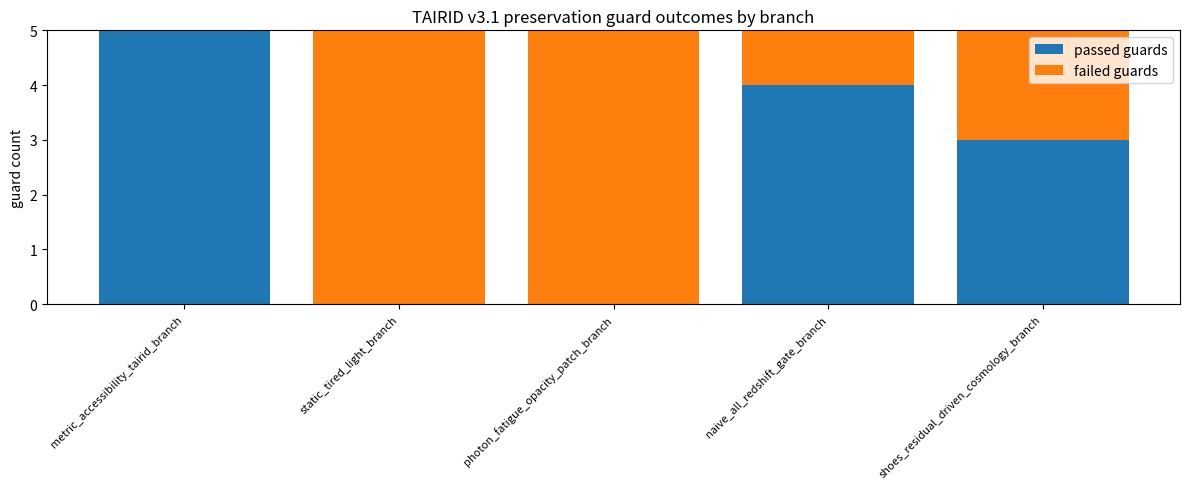
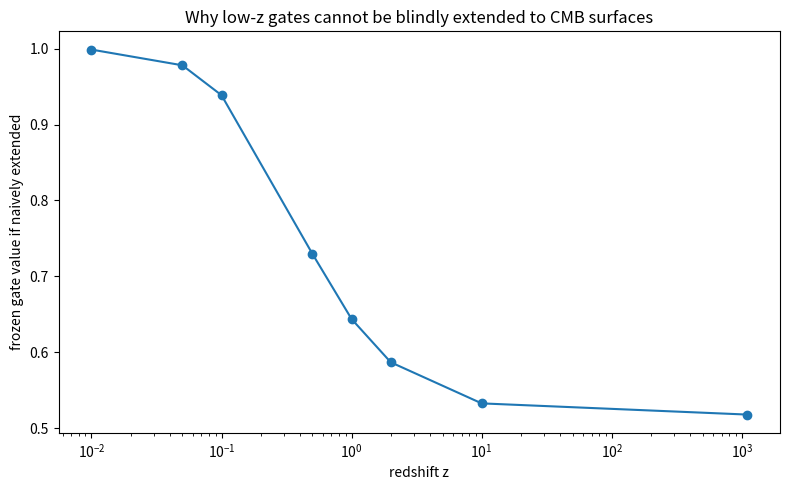

Recreate these plots in Python, in order.
#!/usr/bin/env python3
"""
TAIRID Cosmology Preservation Guard Battery v3.1 Fresh

Why this test exists:
v3.0 reset the cosmology lane away from narrow anomaly hunting and built a
failure-mode atlas. The next required step was a preservation guard battery:
before TAIRID tries to explain Hubble tension, dark-energy pressure, growth
tension, or early-structure pressure, it must preserve the hard cosmology
surfaces that already constrain many alternatives.

v3.1 tests translation classes, not proof claims.

Core question:
    Which TAIRID cosmology translation branches are even admissible before
    pressure-seam testing?

This test DOES:
    - test whether candidate translation classes preserve supernova time dilation,
    - test whether they preserve distance duality,
    - test whether they preserve Tolman surface-brightness scaling,
    - test whether they keep BAO/CMB standard-ruler surfaces protected,
    - reject tired-light/static/photon-fatigue branches,
    - reject naive high-z gate extensions that would overwrite CMB/BAO surfaces,
    - identify the admissible TAIRID branch for the next pressure-map test.

This test DOES NOT:
    - validate TAIRID,
    - claim H0 correction,
    - claim new physics,
    - claim standard cosmology is wrong,
    - fit a new cosmology,
    - use anomaly chasing as proof.

Truth boundary:
v3.1 is a preservation guard. Passing means a translation branch is allowed to
move forward for pressure-map testing. It is not evidence that the branch is
true.
"""

import csv
import json
import math
import traceback
from datetime import datetime, timezone
from pathlib import Path

import matplotlib.pyplot as plt
import numpy as np


OUTDIR = Path("tairid_cosmology_preservation_guard_battery_v3_1_fresh_outputs")
OUTDIR.mkdir(parents=True, exist_ok=True)

RANDOM_SEED = 112221
Z_GRID = np.array([0.01, 0.03, 0.05, 0.10, 0.25, 0.50, 0.75, 1.00, 1.50, 2.00, 5.00, 10.00, 100.00, 1100.00], dtype=float)

OBS_TIME_DILATION_B = 1.003
OBS_TIME_DILATION_STAT = 0.005
OBS_TIME_DILATION_SYS = 0.010
OBS_TIME_DILATION_SIGMA_QUAD = math.sqrt(OBS_TIME_DILATION_STAT**2 + OBS_TIME_DILATION_SYS**2)

FROZEN_GATE_V0_1 = {
    "name": "frozen_joint_gate_v0_1",
    "A": 0.6580586049,
    "zt": 0.2224541370,
    "p": 2.0,
    "truth_boundary": "Used here only as a stress case for preservation, not as proof or fit.",
}

CLAIMS_V3_1 = {
    "battery_name": "TAIRID Cosmology Preservation Guard Battery v3.1 Fresh",
    "scope": "Preservation guards for admissible TAIRID cosmology translation branches",
    "primary_question": (
        "Which cosmology translation branches preserve time dilation, distance duality/Tolman behavior, "
        "and BAO/CMB standard-ruler surfaces well enough to move into pressure-map testing?"
    ),
    "truth_boundary": (
        "This is a preservation guard only. It does not validate TAIRID, H0 correction, or new physics."
    ),
}

TAIRID_OPERATOR_GUARDS = {
    "boundary_formation": "A branch must declare which boundary forms the observable surface.",
    "retained_trace": "A branch must preserve known trace surfaces before claiming hidden depth.",
    "propagation_consolidation_split": "A branch may reinterpret accessibility only if it does not erase ruler/time surfaces.",
    "pacing_constraint_alignment": "A branch must preserve time-dilation pacing constraints.",
    "surface_depth_gap": "A branch must not mistake a compressed observable surface for the full hidden process.",
    "measurement_boundary_pressure": "A branch may discuss calibration pressure but cannot violate measurement constraints.",
}

TRANSLATION_CLASSES = [
    {
        "branch_id": "metric_accessibility_tairid_branch",
        "family": "admissible_tairid_candidate",
        "description": (
            "TAIRID interprets expansion observables as metric-like propagation/accessibility surfaces. "
            "It preserves time dilation, distance duality, Tolman dimming, BAO ruler behavior, and CMB acoustic surfaces by construction. "
            "Pressure-seam work must happen inside this metric-preserving container."
        ),
        "time_dilation_exponent_b": 1.0,
        "distance_duality_power": 2.0,
        "tolman_surface_brightness_power": -4.0,
        "preserves_metric_surface": True,
        "preserves_distance_duality": True,
        "preserves_tolman": True,
        "preserves_bao_ruler": True,
        "locks_cmb_acoustic_surface": True,
        "late_gate_allowed_only_inside_metric": True,
        "naive_high_z_gate_extension": False,
        "uses_photon_fatigue": False,
        "uses_static_redshift": False,
        "m31_or_shoes_residual_driven": False,
        "expected_result": "pass_guard",
    },
    {
        "branch_id": "static_tired_light_branch",
        "family": "rejected_alternative",
        "description": (
            "A static/no-time-dilation redshift branch. This is not allowed for TAIRID cosmology because it breaks the hard time-dilation surface."
        ),
        "time_dilation_exponent_b": 0.0,
        "distance_duality_power": 1.0,
        "tolman_surface_brightness_power": -1.0,
        "preserves_metric_surface": False,
        "preserves_distance_duality": False,
        "preserves_tolman": False,
        "preserves_bao_ruler": False,
        "locks_cmb_acoustic_surface": False,
        "late_gate_allowed_only_inside_metric": False,
        "naive_high_z_gate_extension": True,
        "uses_photon_fatigue": True,
        "uses_static_redshift": True,
        "m31_or_shoes_residual_driven": False,
        "expected_result": "fail_guard",
    },
    {
        "branch_id": "photon_fatigue_opacity_patch_branch",
        "family": "rejected_patch",
        "description": (
            "A branch that explains distance behavior through photon fatigue or opacity without preserving full metric time/ruler constraints."
        ),
        "time_dilation_exponent_b": 0.0,
        "distance_duality_power": 2.0,
        "tolman_surface_brightness_power": -3.0,
        "preserves_metric_surface": False,
        "preserves_distance_duality": False,
        "preserves_tolman": False,
        "preserves_bao_ruler": False,
        "locks_cmb_acoustic_surface": False,
        "late_gate_allowed_only_inside_metric": False,
        "naive_high_z_gate_extension": True,
        "uses_photon_fatigue": True,
        "uses_static_redshift": False,
        "m31_or_shoes_residual_driven": False,
        "expected_result": "fail_guard",
    },
    {
        "branch_id": "naive_all_redshift_gate_branch",
        "family": "rejected_naive_tairid",
        "description": (
            "A naive TAIRID gate branch that directly extends a low-z accessibility gate to all redshifts without locking CMB/BAO ruler surfaces."
        ),
        "time_dilation_exponent_b": 1.0,
        "distance_duality_power": 2.0,
        "tolman_surface_brightness_power": -4.0,
        "preserves_metric_surface": True,
        "preserves_distance_duality": True,
        "preserves_tolman": True,
        "preserves_bao_ruler": False,
        "locks_cmb_acoustic_surface": False,
        "late_gate_allowed_only_inside_metric": False,
        "naive_high_z_gate_extension": True,
        "uses_photon_fatigue": False,
        "uses_static_redshift": False,
        "m31_or_shoes_residual_driven": False,
        "expected_result": "fail_guard",
    },
    {
        "branch_id": "shoes_residual_driven_cosmology_branch",
        "family": "rejected_over_narrow_branch",
        "description": (
            "A branch that tries to promote the failed/narrow SH0ES host-residual lane into cosmology without the atlas preservation stack."
        ),
        "time_dilation_exponent_b": 1.0,
        "distance_duality_power": 2.0,
        "tolman_surface_brightness_power": -4.0,
        "preserves_metric_surface": True,
        "preserves_distance_duality": True,
        "preserves_tolman": True,
        "preserves_bao_ruler": False,
        "locks_cmb_acoustic_surface": False,
        "late_gate_allowed_only_inside_metric": False,
        "naive_high_z_gate_extension": False,
        "uses_photon_fatigue": False,
        "uses_static_redshift": False,
        "m31_or_shoes_residual_driven": True,
        "expected_result": "fail_guard",
    },
]


def json_default(obj):
    if isinstance(obj, (np.integer,)):
        return int(obj)
    if isinstance(obj, (np.floating,)):
        return float(obj)
    if isinstance(obj, np.ndarray):
        return obj.tolist()
    return str(obj)


def write_json(path, obj):
    path.write_text(json.dumps(obj, indent=2, default=json_default), encoding="utf-8")


def write_csv(path, rows):
    if not rows:
        path.write_text("", encoding="utf-8")
        return
    fields = []
    seen = set()
    for row in rows:
        for key in row:
            if key not in seen:
                fields.append(key)
                seen.add(key)
    with open(path, "w", newline="", encoding="utf-8") as f:
        writer = csv.DictWriter(f, fieldnames=fields, extrasaction="ignore")
        writer.writeheader()
        writer.writerows(rows)


def flatten_row(row):
    out = {}
    for key, value in row.items():
        if isinstance(value, list):
            out[key] = "|".join(str(v) for v in value)
        elif isinstance(value, dict):
            out[key] = json.dumps(value, default=json_default, sort_keys=True)
        else:
            out[key] = value
    return out


def frozen_gate(z, gate=FROZEN_GATE_V0_1):
    z = np.asarray(z, dtype=float)
    A = gate["A"]
    zt = gate["zt"]
    p = gate["p"]
    return np.exp(-A * (z / (z + zt)) ** p)


def sigma_distance(observed, expected, sigma):
    if sigma <= 0:
        return None
    return abs(float(observed) - float(expected)) / float(sigma)


def time_dilation_guard(branch):
    b = float(branch["time_dilation_exponent_b"])
    delta_sigma = sigma_distance(OBS_TIME_DILATION_B, b, OBS_TIME_DILATION_SIGMA_QUAD)
    predicted_factors = (1.0 + Z_GRID) ** b
    metric_factors = 1.0 + Z_GRID
    rel_error = np.abs(predicted_factors / metric_factors - 1.0)

    passed = (
        abs(b - 1.0) <= 0.05
        and delta_sigma is not None
        and delta_sigma <= 5.0
        and branch["preserves_metric_surface"] is True
        and branch["uses_static_redshift"] is False
        and branch["uses_photon_fatigue"] is False
    )

    return {
        "guard": "time_dilation",
        "passed": bool(passed),
        "time_dilation_exponent_b": b,
        "observed_guard_b": OBS_TIME_DILATION_B,
        "observed_guard_sigma_quad": OBS_TIME_DILATION_SIGMA_QUAD,
        "sigma_distance_from_guard": delta_sigma,
        "max_relative_error_vs_metric_grid": float(np.max(rel_error)),
        "failure_reason_if_failed": "" if passed else "Branch does not preserve metric-like b≈1 time dilation.",
    }


def distance_duality_guard(branch):
    power = float(branch["distance_duality_power"])
    ratio = (1.0 + Z_GRID) ** (power - 2.0)
    rel_error = np.abs(ratio - 1.0)

    passed = (
        branch["preserves_distance_duality"] is True
        and abs(power - 2.0) <= 1.0e-12
        and float(np.max(rel_error)) <= 1.0e-10
    )

    return {
        "guard": "distance_duality",
        "passed": bool(passed),
        "distance_duality_power": power,
        "max_relative_error_vs_duality": float(np.max(rel_error)),
        "failure_reason_if_failed": "" if passed else "Branch breaks D_L=(1+z)^2 D_A or treats opacity/fatigue as untracked depth.",
    }


def tolman_guard(branch):
    power = float(branch["tolman_surface_brightness_power"])
    ratio = (1.0 + Z_GRID) ** (power + 4.0)
    rel_error = np.abs(ratio - 1.0)

    passed = (
        branch["preserves_tolman"] is True
        and abs(power + 4.0) <= 1.0e-12
        and float(np.max(rel_error)) <= 1.0e-10
    )

    return {
        "guard": "tolman_surface_brightness",
        "passed": bool(passed),
        "tolman_power": power,
        "max_relative_error_vs_tolman": float(np.max(rel_error)),
        "failure_reason_if_failed": "" if passed else "Branch breaks Tolman (1+z)^-4 surface-brightness preservation.",
    }


def ruler_guard(branch):
    gate_values = frozen_gate(Z_GRID)
    high_z_gate_at_1100 = float(frozen_gate(np.array([1100.0]))[0])
    low_z_gate_at_1 = float(frozen_gate(np.array([1.0]))[0])

    naive_high_z_damage_flag = (
        branch["naive_high_z_gate_extension"] is True
        and high_z_gate_at_1100 < 0.99
    )

    passed = (
        branch["preserves_bao_ruler"] is True
        and branch["locks_cmb_acoustic_surface"] is True
        and branch["naive_high_z_gate_extension"] is False
        and branch["m31_or_shoes_residual_driven"] is False
    )

    return {
        "guard": "bao_cmb_ruler_preservation",
        "passed": bool(passed),
        "preserves_bao_ruler": bool(branch["preserves_bao_ruler"]),
        "locks_cmb_acoustic_surface": bool(branch["locks_cmb_acoustic_surface"]),
        "naive_high_z_gate_extension": bool(branch["naive_high_z_gate_extension"]),
        "m31_or_shoes_residual_driven": bool(branch["m31_or_shoes_residual_driven"]),
        "frozen_gate_value_z1": low_z_gate_at_1,
        "frozen_gate_value_z1100_if_naively_extended": high_z_gate_at_1100,
        "naive_high_z_damage_flag": bool(naive_high_z_damage_flag),
        "failure_reason_if_failed": "" if passed else "Branch does not protect BAO/CMB ruler surfaces before pressure-seam testing.",
    }


def anomaly_chasing_guard(branch):
    passed = (
        branch["m31_or_shoes_residual_driven"] is False
        and branch["uses_photon_fatigue"] is False
        and branch["uses_static_redshift"] is False
    )

    return {
        "guard": "no_anomaly_chasing_or_photon_fatigue",
        "passed": bool(passed),
        "uses_static_redshift": bool(branch["uses_static_redshift"]),
        "uses_photon_fatigue": bool(branch["uses_photon_fatigue"]),
        "m31_or_shoes_residual_driven": bool(branch["m31_or_shoes_residual_driven"]),
        "failure_reason_if_failed": "" if passed else "Branch relies on a rejected shortcut: tired light, photon fatigue, or narrow SH0ES residual promotion.",
    }


def evaluate_branch(branch):
    guards = [
        time_dilation_guard(branch),
        distance_duality_guard(branch),
        tolman_guard(branch),
        ruler_guard(branch),
        anomaly_chasing_guard(branch),
    ]
    failed = [g["guard"] for g in guards if not g["passed"]]
    passed_all = len(failed) == 0

    if passed_all:
        status = "admissible_for_v3_2_pressure_map"
        recommended_next_use = (
            "Allowed as the TAIRID metric-accessibility container for pressure-seam tests. "
            "Passing does not mean true; it means not immediately ruled out by preservation guards."
        )
    elif "time_dilation" in failed or "distance_duality" in failed or "tolman_surface_brightness" in failed:
        status = "rejected_by_hard_light_propagation_guard"
        recommended_next_use = "Do not use for TAIRID cosmology."
    elif "bao_cmb_ruler_preservation" in failed:
        status = "rejected_until_ruler_surfaces_are_locked"
        recommended_next_use = "Do not run pressure-seam testing until CMB/BAO surfaces are explicitly preserved."
    else:
        status = "rejected_by_method_guard"
        recommended_next_use = "Do not use as proof lane or cosmology branch."

    return {
        "branch_id": branch["branch_id"],
        "family": branch["family"],
        "description": branch["description"],
        "expected_result": branch["expected_result"],
        "status": status,
        "passed_all_guards": bool(passed_all),
        "failed_guards": failed,
        "guard_results": guards,
        "recommended_next_use": recommended_next_use,
        "truth_boundary": "Preservation admissibility only; not validation.",
    }


def build_grid_outputs(branch_results):
    rows = []
    for result in branch_results:
        branch_id = result["branch_id"]
        for z in Z_GRID:
            metric_time = 1.0 + z
            branch = next(b for b in TRANSLATION_CLASSES if b["branch_id"] == branch_id)
            b = float(branch["time_dilation_exponent_b"])
            duality_power = float(branch["distance_duality_power"])
            tolman_power = float(branch["tolman_surface_brightness_power"])

            rows.append(
                {
                    "branch_id": branch_id,
                    "z": float(z),
                    "time_dilation_factor": float((1.0 + z) ** b),
                    "metric_time_dilation_factor": float(metric_time),
                    "time_dilation_relative_error": float(((1.0 + z) ** b) / metric_time - 1.0),
                    "distance_duality_ratio": float((1.0 + z) ** (duality_power - 2.0)),
                    "tolman_ratio": float((1.0 + z) ** (tolman_power + 4.0)),
                    "frozen_gate_if_naively_extended": float(frozen_gate(np.array([z]))[0]),
                }
            )
    return rows


def decide(branch_results):
    admissible = [r for r in branch_results if r["passed_all_guards"]]
    rejected = [r for r in branch_results if not r["passed_all_guards"]]
    metric_admissible = [r for r in admissible if r["branch_id"] == "metric_accessibility_tairid_branch"]

    gates = [
        {
            "gate": "G1_at_least_one_admissible_branch",
            "passed": len(admissible) >= 1,
            "evidence": {
                "admissible_branch_count": len(admissible),
                "admissible_branches": [r["branch_id"] for r in admissible],
            },
        },
        {
            "gate": "G2_metric_accessibility_branch_survives",
            "passed": len(metric_admissible) == 1,
            "evidence": {
                "metric_accessibility_admissible": len(metric_admissible) == 1,
            },
        },
        {
            "gate": "G3_rejects_tired_light_and_photon_fatigue",
            "passed": all(
                r["passed_all_guards"] is False
                for r in branch_results
                if r["branch_id"] in {"static_tired_light_branch", "photon_fatigue_opacity_patch_branch"}
            ),
            "evidence": {
                "static_tired_light_status": next(r["status"] for r in branch_results if r["branch_id"] == "static_tired_light_branch"),
                "photon_fatigue_status": next(r["status"] for r in branch_results if r["branch_id"] == "photon_fatigue_opacity_patch_branch"),
            },
        },
        {
            "gate": "G4_rejects_naive_high_z_gate_extension",
            "passed": next(r for r in branch_results if r["branch_id"] == "naive_all_redshift_gate_branch")["passed_all_guards"] is False,
            "evidence": {
                "naive_gate_status": next(r["status"] for r in branch_results if r["branch_id"] == "naive_all_redshift_gate_branch"),
                "reason": "Low-z gate cannot be blindly extended across CMB/BAO surfaces.",
            },
        },
        {
            "gate": "G5_rejects_shoes_residual_as_cosmology_driver",
            "passed": next(r for r in branch_results if r["branch_id"] == "shoes_residual_driven_cosmology_branch")["passed_all_guards"] is False,
            "evidence": {
                "shoes_residual_branch_status": next(r["status"] for r in branch_results if r["branch_id"] == "shoes_residual_driven_cosmology_branch"),
            },
        },
        {
            "gate": "G6_no_validation_claim_allowed",
            "passed": True,
            "evidence": {
                "validation_claim": False,
                "h0_correction_claim": False,
                "new_physics_claim": False,
                "standard_cosmology_disproof_claim": False,
            },
        },
    ]

    failed = [g["gate"] for g in gates if not g["passed"]]

    if not failed:
        final_status = "preservation_guard_has_admissible_metric_accessibility_branch"
        readiness = 9
        next_wall = (
            "Proceed to v3.2 Multi-Surface Pressure Map using only the metric-accessibility TAIRID branch. "
            "Do not use tired light, photon fatigue, naive high-z gate extension, or SH0ES residual promotion."
        )
    elif len(admissible) == 0:
        final_status = "preservation_guard_no_admissible_tairid_branch"
        readiness = 4
        next_wall = "Stop cosmology pressure testing until a branch preserves hard surfaces."
    else:
        final_status = "preservation_guard_completed_with_cautions"
        readiness = 7
        next_wall = "Review failed gates before v3.2."

    return {
        "final_status": final_status,
        "readiness_score_0_to_10": readiness,
        "next_wall": next_wall,
        "admissible_branches": [r["branch_id"] for r in admissible],
        "rejected_branches": [r["branch_id"] for r in rejected],
        "gates": gates,
        "failed_gates": failed,
        "truth_boundary": CLAIMS_V3_1["truth_boundary"],
    }


def build_surface_guard_ledger(branch_results, decision):
    return {
        "observable_surfaces_guarded": [
            {
                "surface": "SN_TIME_DILATION",
                "preservation_requirement": "Time dilation exponent must remain metric-like, b≈1.",
                "hard_failure": "No-time-dilation/static/tired-light branch.",
            },
            {
                "surface": "TOLMAN_DISTANCE_DUALITY",
                "preservation_requirement": "D_L=(1+z)^2 D_A and Tolman (1+z)^-4 behavior must be preserved unless a separate testable opacity model is declared.",
                "hard_failure": "Distance-only fit that breaks surface brightness or photon-counting constraints.",
            },
            {
                "surface": "BAO_STANDARD_RULER",
                "preservation_requirement": "BAO ruler behavior must be protected before late-time accessibility pressure is interpreted.",
                "hard_failure": "Gate or patch that destroys ruler coherence.",
            },
            {
                "surface": "CMB_ACOUSTIC_SURFACE",
                "preservation_requirement": "CMB acoustic surface must be locked before any low-z pressure-seam test is promoted.",
                "hard_failure": "Naive all-redshift extension of a low-z gate that overwrites early-universe surfaces.",
            },
        ],
        "admissible_branch": decision["admissible_branches"],
        "rejected_branches": decision["rejected_branches"],
        "method_reset": (
            "TAIRID cosmology may move forward only as a metric-preserving accessibility/pressure translation, "
            "not as tired light, photon fatigue, direct SH0ES residual promotion, or a blind all-redshift gate."
        ),
        "truth_boundary": "Surface preservation only; not validation.",
    }


def make_plots(branch_results, grid_rows):
    try:
        labels = [r["branch_id"] for r in branch_results]
        pass_counts = [sum(1 for g in r["guard_results"] if g["passed"]) for r in branch_results]
        fail_counts = [sum(1 for g in r["guard_results"] if not g["passed"]) for r in branch_results]
        x = np.arange(len(labels))

        plt.figure(figsize=(12, 5))
        plt.bar(x, pass_counts, label="passed guards")
        plt.bar(x, fail_counts, bottom=pass_counts, label="failed guards")
        plt.xticks(x, labels, rotation=45, ha="right", fontsize=8)
        plt.ylabel("guard count")
        plt.title("TAIRID v3.1 preservation guard outcomes by branch")
        plt.legend()
        plt.tight_layout()
        plt.savefig(OUTDIR / "preservation_guard_outcomes_v3_1_fresh.png", dpi=160)
        plt.close()

        z_plot = np.array([0.01, 0.05, 0.10, 0.50, 1.00, 2.00, 10.00, 1100.00], dtype=float)
        gate_values = frozen_gate(z_plot)

        plt.figure(figsize=(8, 5))
        plt.plot(z_plot, gate_values, marker="o")
        plt.xscale("log")
        plt.xlabel("redshift z")
        plt.ylabel("frozen gate value if naively extended")
        plt.title("Why low-z gates cannot be blindly extended to CMB surfaces")
        plt.tight_layout()
        plt.savefig(OUTDIR / "naive_gate_extension_stress_v3_1_fresh.png", dpi=160)
        plt.close()
    except Exception as exc:
        write_json(
            OUTDIR / "plot_error_v3_1_fresh.json",
            {"error": repr(exc), "traceback": traceback.format_exc()},
        )


def write_markdown_report(branch_results, decision, ledger):
    lines = []
    lines.append("# TAIRID Cosmology Preservation Guard Battery v3.1 Fresh")
    lines.append("")
    lines.append("## Truth boundary")
    lines.append("")
    lines.append("This is a preservation guard, not validation. Passing means a branch is allowed to move forward for pressure-map testing. It does not prove TAIRID, H0 correction, new physics, or standard-cosmology failure.")
    lines.append("")
    lines.append("## Decision")
    lines.append("")
    lines.append(f"- Final status: `{decision['final_status']}`")
    lines.append(f"- Readiness score: `{decision['readiness_score_0_to_10']}/10`")
    lines.append(f"- Next wall: {decision['next_wall']}")
    lines.append("")
    lines.append("## Branch outcomes")
    lines.append("")
    for result in branch_results:
        lines.append(f"### {result['branch_id']}")
        lines.append(f"- Family: `{result['family']}`")
        lines.append(f"- Status: `{result['status']}`")
        lines.append(f"- Passed all guards: `{result['passed_all_guards']}`")
        lines.append(f"- Failed guards: `{', '.join(result['failed_guards']) if result['failed_guards'] else 'none'}`")
        lines.append(f"- Use: {result['recommended_next_use']}")
        lines.append("")
    lines.append("## Method reset")
    lines.append("")
    lines.append(ledger["method_reset"])
    lines.append("")
    return "\n".join(lines)


def write_handoff(decision):
    lines = []
    lines.append("# TAIRID v3.1 Fresh Handoff")
    lines.append("")
    lines.append("## Current status")
    lines.append("")
    lines.append(f"- Final status: `{decision['final_status']}`")
    lines.append(f"- Readiness score: `{decision['readiness_score_0_to_10']}/10`")
    lines.append(f"- Next wall: {decision['next_wall']}")
    lines.append("")
    lines.append("## What v3.1 proved methodologically")
    lines.append("")
    lines.append("- TAIRID cosmology must remain metric-surface preserving.")
    lines.append("- Tired light, static redshift, and photon fatigue branches are rejected.")
    lines.append("- A low-z gate cannot be blindly extended into the CMB/BAO domain.")
    lines.append("- The SH0ES residual lane cannot be promoted into cosmology by itself.")
    lines.append("- The only branch allowed forward is the metric-accessibility translation branch.")
    lines.append("")
    lines.append("## Truth boundary")
    lines.append("")
    lines.append("- v3.1 is a preservation guard only.")
    lines.append("- It does not validate TAIRID.")
    lines.append("- It does not prove H0 correction.")
    lines.append("- It does not prove new physics.")
    lines.append("- It does not disprove standard cosmology.")
    lines.append("")
    lines.append("## Next test")
    lines.append("")
    if decision["readiness_score_0_to_10"] >= 8:
        lines.append("Build v3.2 — Multi-Surface Pressure Map. It should use only the metric-accessibility branch and compare Hubble tension, BAO, SN, CMB, and dark-energy pressure surfaces without fitting a new free patch.")
    else:
        lines.append("Repair the preservation guard before pressure-map testing.")
    lines.append("")
    return "\n".join(lines)


def main():
    print("TAIRID Cosmology Preservation Guard Battery v3.1 Fresh starting.")
    print("Boundary: preservation guard only; no validation, no H0 claim, no new physics claim.")

    write_json(OUTDIR / "claims_v3_1_fresh.json", CLAIMS_V3_1)
    write_json(OUTDIR / "tairid_operator_guards_v3_1_fresh.json", TAIRID_OPERATOR_GUARDS)
    write_json(OUTDIR / "frozen_gate_v0_1_guard_stress_case_v3_1_fresh.json", FROZEN_GATE_V0_1)

    try:
        branch_results = [evaluate_branch(branch) for branch in TRANSLATION_CLASSES]
        decision = decide(branch_results)
        ledger = build_surface_guard_ledger(branch_results, decision)
        grid_rows = build_grid_outputs(branch_results)

        flat_branch_rows = []
        guard_rows = []
        for result in branch_results:
            flat = dict(result)
            flat.pop("guard_results", None)
            flat_branch_rows.append(flatten_row(flat))
            for guard in result["guard_results"]:
                row = dict(guard)
                row["branch_id"] = result["branch_id"]
                row["branch_status"] = result["status"]
                guard_rows.append(flatten_row(row))

        write_csv(OUTDIR / "translation_branch_guard_summary_v3_1_fresh.csv", flat_branch_rows)
        write_json(OUTDIR / "translation_branch_guard_summary_v3_1_fresh.json", branch_results)

        write_csv(OUTDIR / "individual_guard_results_v3_1_fresh.csv", guard_rows)
        write_csv(OUTDIR / "redshift_grid_guard_values_v3_1_fresh.csv", grid_rows)

        write_json(OUTDIR / "surface_guard_ledger_v3_1_fresh.json", ledger)
        write_json(OUTDIR / "decision_v3_1_fresh.json", decision)

        make_plots(branch_results, grid_rows)

        report = write_markdown_report(branch_results, decision, ledger)
        (OUTDIR / "preservation_guard_report_v3_1_fresh.md").write_text(report, encoding="utf-8")
        (OUTDIR / "preservation_guard_report_v3_1_fresh.txt").write_text(report, encoding="utf-8")

        handoff = write_handoff(decision)
        (OUTDIR / "next_thread_handoff_after_v3_1_fresh.md").write_text(handoff, encoding="utf-8")
        (OUTDIR / "next_thread_handoff_after_v3_1_fresh.txt").write_text(handoff, encoding="utf-8")

        summary = {
            "test_name": "TAIRID Cosmology Preservation Guard Battery v3.1 Fresh",
            "created_utc": datetime.now(timezone.utc).isoformat(),
            "boundary": "Preservation guard only. No validation, no H0 claim, no new-physics claim.",
            "branch_count": len(branch_results),
            "admissible_branches": decision["admissible_branches"],
            "rejected_branches": decision["rejected_branches"],
            "decision": decision,
            "surface_guard_ledger": ledger,
            "claims_v3_1": CLAIMS_V3_1,
            "output_files": {
                "summary_json": str(OUTDIR / "cosmology_preservation_guard_battery_v3_1_fresh_summary.json"),
                "summary_txt": str(OUTDIR / "cosmology_preservation_guard_battery_v3_1_fresh_summary.txt"),
                "branch_summary_csv": str(OUTDIR / "translation_branch_guard_summary_v3_1_fresh.csv"),
                "individual_guard_results_csv": str(OUTDIR / "individual_guard_results_v3_1_fresh.csv"),
                "redshift_grid_values_csv": str(OUTDIR / "redshift_grid_guard_values_v3_1_fresh.csv"),
                "surface_guard_ledger_json": str(OUTDIR / "surface_guard_ledger_v3_1_fresh.json"),
                "decision_json": str(OUTDIR / "decision_v3_1_fresh.json"),
                "report_md": str(OUTDIR / "preservation_guard_report_v3_1_fresh.md"),
                "handoff_md": str(OUTDIR / "next_thread_handoff_after_v3_1_fresh.md"),
                "plots": [
                    str(OUTDIR / "preservation_guard_outcomes_v3_1_fresh.png"),
                    str(OUTDIR / "naive_gate_extension_stress_v3_1_fresh.png"),
                ],
            },
            "interpretation": {
                "what_success_means": "A TAIRID metric-accessibility branch is admissible for pressure-map testing because it preserves hard cosmology surfaces by construction.",
                "what_success_does_not_mean": "This does not prove the branch is true or that TAIRID explains cosmology.",
                "what_was_rejected": "Static/tired-light, photon-fatigue, naive all-redshift gate, and SH0ES-residual-driven branches.",
                "next_required_step": "v3.2 should run a multi-surface pressure map using only the admissible metric-accessibility branch.",
                "truth_boundary": CLAIMS_V3_1["truth_boundary"],
            },
        }

        write_json(OUTDIR / "cosmology_preservation_guard_battery_v3_1_fresh_summary.json", summary)

        with open(OUTDIR / "cosmology_preservation_guard_battery_v3_1_fresh_summary.txt", "w", encoding="utf-8") as f:
            f.write("TAIRID Cosmology Preservation Guard Battery v3.1 Fresh\n\n")
            f.write("Boundary: preservation guard only. No validation. No H0 claim. No new physics claim.\n\n")
            f.write(f"Final status: {decision['final_status']}\n")
            f.write(f"Readiness score: {decision['readiness_score_0_to_10']}/10\n")
            f.write(f"Next wall: {decision['next_wall']}\n\n")
            f.write("Admissible branches:\n")
            f.write(json.dumps(decision["admissible_branches"], indent=2, default=json_default) + "\n\n")
            f.write("Rejected branches:\n")
            f.write(json.dumps(decision["rejected_branches"], indent=2, default=json_default) + "\n\n")
            f.write("Failed gates:\n")
            f.write(json.dumps(decision["failed_gates"], indent=2, default=json_default) + "\n\n")
            f.write("Truth boundary:\n")
            f.write("- This does not prove TAIRID.\n")
            f.write("- This does not prove H0 correction.\n")
            f.write("- This does not prove new physics.\n")
            f.write("- This does not disprove standard cosmology.\n")
            f.write("- This only identifies which translation branch is allowed forward.\n")

        print("TAIRID Cosmology Preservation Guard Battery v3.1 Fresh complete.")
        print(f"Final status: {decision['final_status']}")
        print(f"Readiness score: {decision['readiness_score_0_to_10']}/10")

    except Exception as exc:
        summary = {
            "test_name": "TAIRID Cosmology Preservation Guard Battery v3.1 Fresh",
            "created_utc": datetime.now(timezone.utc).isoformat(),
            "final_status": "cosmology_preservation_guard_battery_v3_1_fresh_runtime_failed",
            "error": repr(exc),
            "traceback": traceback.format_exc(),
            "truth_boundary": CLAIMS_V3_1["truth_boundary"],
        }
        write_json(OUTDIR / "cosmology_preservation_guard_battery_v3_1_fresh_summary.json", summary)
        print(summary["traceback"])
        raise


if __name__ == "__main__":
    main()
